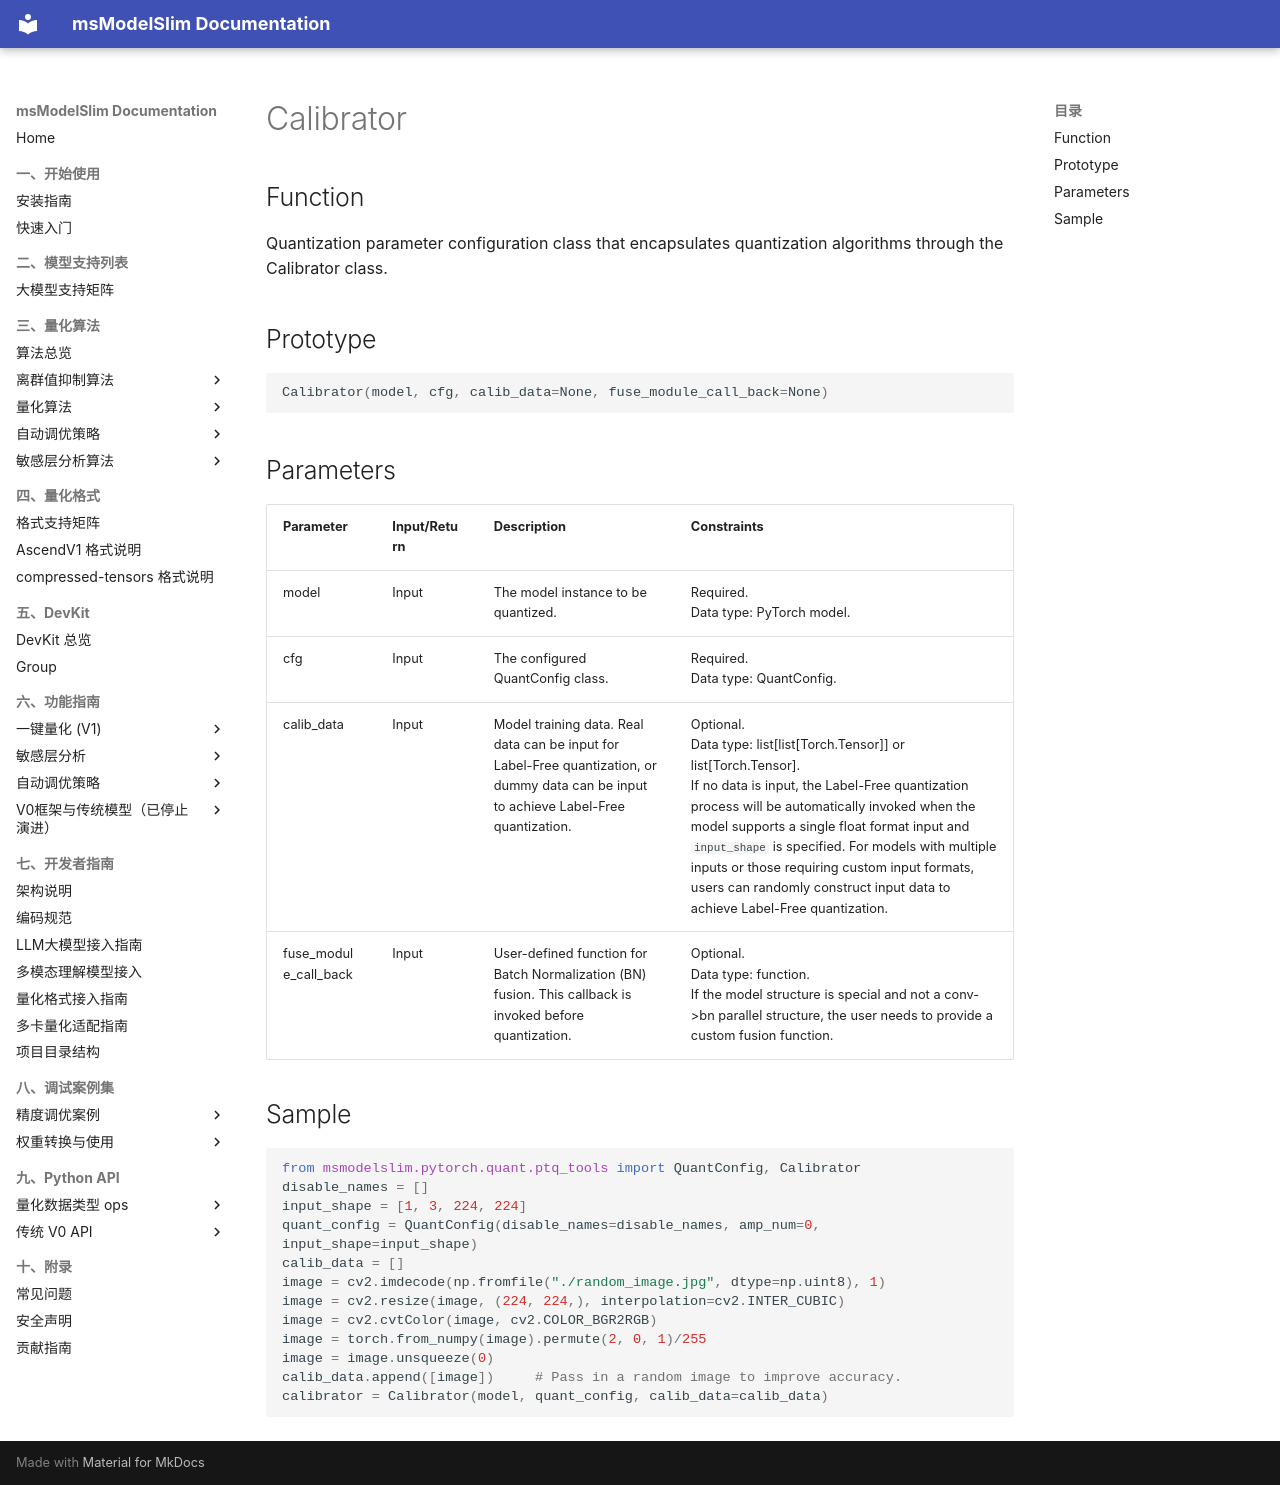

repository: Ascend/msmodelslim · page: en/api_reference/python_api_v0/quantization_apis/[pytorch]post_training_quantization/Calibrator/index.html · generator: mkdocs

# Calibrator

## Function

Quantization parameter configuration class that encapsulates quantization algorithms through the Calibrator class.

## Prototype

```python
Calibrator(model, cfg, calib_data=None, fuse_module_call_back=None)
```

## Parameters

| Parameter | Input/Return | Description | Constraints |
| ------ | ------ | ------ | ------ |
| model | Input | The model instance to be quantized. | Required.<br>Data type: PyTorch model. |
| cfg | Input | The configured QuantConfig class. | Required.<br>Data type: QuantConfig. |
| calib_data | Input | Model training data. Real data can be input for Label-Free quantization, or dummy data can be input to achieve Label-Free quantization. | Optional.<br>Data type: list[list[Torch.Tensor]] or list[Torch.Tensor].<br>If no data is input, the Label-Free quantization process will be automatically invoked when the model supports a single float format input and `input_shape` is specified. For models with multiple inputs or those requiring custom input formats, users can randomly construct input data to achieve Label-Free quantization. |
| fuse_module_call_back | Input | User-defined function for Batch Normalization (BN) fusion. This callback is invoked before quantization. | Optional.<br>Data type: function.<br>If the model structure is special and not a conv->bn parallel structure, the user needs to provide a custom fusion function. |

## Sample

```python
from msmodelslim.pytorch.quant.ptq_tools import QuantConfig, Calibrator
disable_names = []
input_shape = [1, 3, 224, 224]
quant_config = QuantConfig(disable_names=disable_names, amp_num=0, input_shape=input_shape)
calib_data = []
image = cv2.imdecode(np.fromfile("./random_image.jpg", dtype=np.uint8), 1)
image = cv2.resize(image, (224, 224,), interpolation=cv2.INTER_CUBIC)
image = cv2.cvtColor(image, cv2.COLOR_BGR2RGB) 
image = torch.from_numpy(image).permute(2, 0, 1)/255
image = image.unsqueeze(0)
calib_data.append([image])     # Pass in a random image to improve accuracy.
calibrator = Calibrator(model, quant_config, calib_data=calib_data)
```
